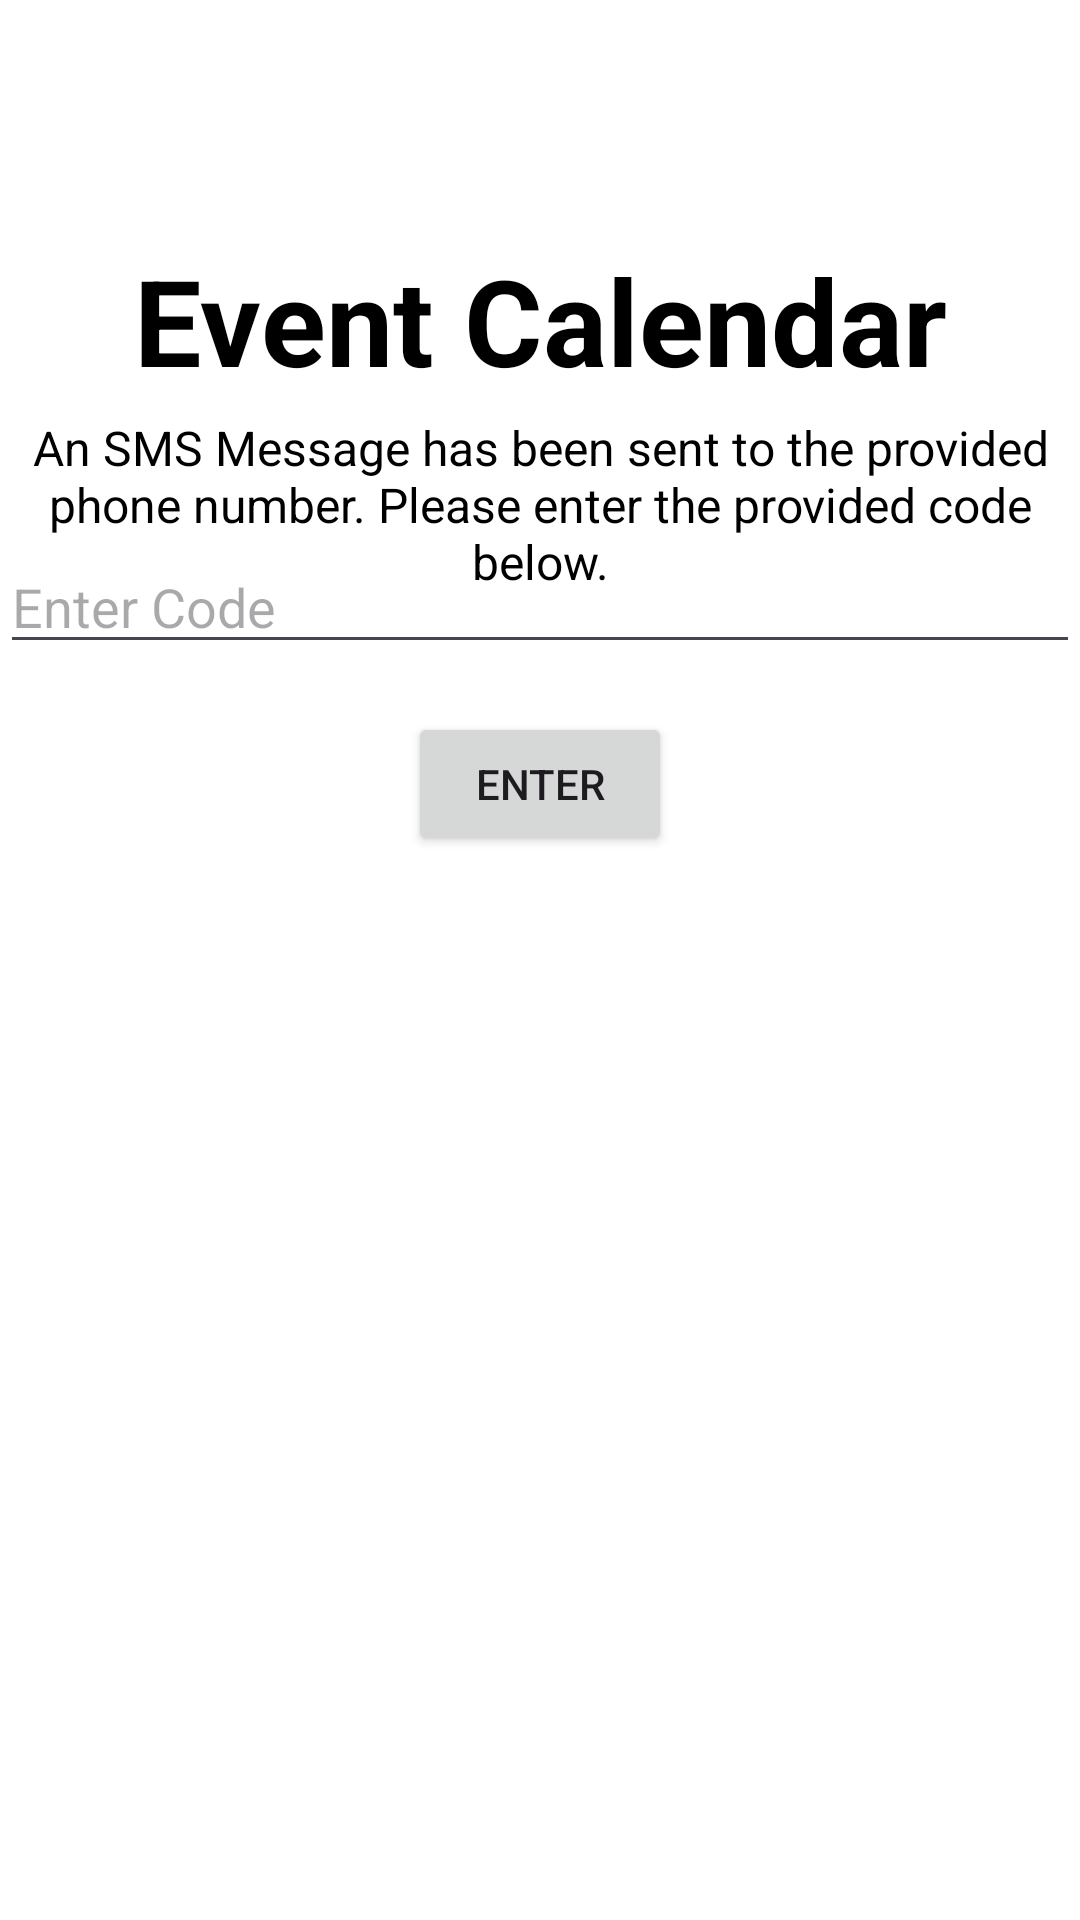

Here is an Android app screen rendered from its layout file. Give the layout XML and the strings, colors and styles it references.
<!-- AndroidManifest.xml: application theme Theme.CS360FinalProjectByJasonBarry -->
<!-- res/layout/activity_sms.xml -->
<?xml version="1.0" encoding="utf-8"?>
<androidx.constraintlayout.widget.ConstraintLayout xmlns:android="http://schemas.android.com/apk/res/android"
    xmlns:app="http://schemas.android.com/apk/res-auto"
    xmlns:tools="http://schemas.android.com/tools"
    android:id="@+id/smsScreen"
    android:layout_width="match_parent"
    android:layout_height="match_parent"
    android:paddingLeft="@dimen/activity_horizontal_margin"
    android:paddingTop="@dimen/activity_vertical_margin"
    android:paddingRight="@dimen/activity_horizontal_margin"
    android:paddingBottom="@dimen/activity_vertical_margin"
    tools:context=".ui.login.sms_activity"
    style="@style/primaryBackground">

    <TextView
        android:id="@+id/title"
        android:layout_width="match_parent"
        android:layout_height="wrap_content"
        app:layout_constraintLeft_toLeftOf="parent"
        app:layout_constraintTop_toTopOf="parent"
        android:text="@string/app_name"
        style="@style/textColor"
        android:textStyle="bold"
        android:maxLines="1"
        android:textSize="40sp"
        android:layout_marginTop="80dp"
        android:textAlignment="center"
        />
    <TextView
        android:layout_width="match_parent"
        android:layout_height="wrap_content"
        app:layout_constraintLeft_toLeftOf="parent"
        app:layout_constraintTop_toBottomOf="@id/title"
        android:text="@string/smsScreenDescription"
        style="@style/textColor"
        android:layout_marginTop="5dp"
        android:textSize="16sp"
        android:textAlignment="center"
        />

    <EditText
        android:id="@+id/smsCode"
        android:layout_width="0dp"
        android:layout_height="wrap_content"
        android:layout_marginTop="180dp"
        android:autofillHints="Enter Code"
        android:hint="@string/prompt_sms_code"
        android:inputType="textEmailAddress"
        style="@style/textColor"
        android:selectAllOnFocus="true"
        app:layout_constraintEnd_toEndOf="parent"
        app:layout_constraintStart_toStartOf="parent"
        app:layout_constraintTop_toTopOf="parent" />

    <Button
        android:id="@+id/smsEnterCodeButton"
        android:layout_width="wrap_content"
        android:layout_height="wrap_content"
        android:layout_gravity="start"
        android:layout_marginTop="16dp"
        android:layout_marginBottom="64dp"
        android:enabled="true"
        android:text="@string/enter"
        app:layout_constraintTop_toBottomOf="@id/smsCode"
        app:layout_constraintEnd_toEndOf="parent"
        app:layout_constraintStart_toStartOf="parent"
        app:layout_constraintVertical_bias="0.2" />

</androidx.constraintlayout.widget.ConstraintLayout>
<!-- resources referenced by this layout -->
<resources>
  <string name="app_name">Event Calendar Application</string>
  <string name="enter">Enter</string>
  <string name="prompt_sms_code">Enter Code</string>
  <string name="smsScreenDescription">An SMS Message has been sent to the provided phone number. Please enter the provided code below.</string>
  <style name="primaryBackground">
          <item name="android:background">@color/white</item>
      </style>
  <style name="textColor">
          <item name="android:textColor">@color/black</item>
      </style>
  <style name="Theme.CS360FinalProjectByJasonBarry" parent="Base.Theme.CS360FinalProjectByJasonBarry" />
  <color name="white">#FFFFFFFF</color>
  <color name="black">#FF000000</color>
  <style name="Base.Theme.CS360FinalProjectByJasonBarry" parent="Theme.Material3.DayNight">
          
          
      </style>
</resources>
